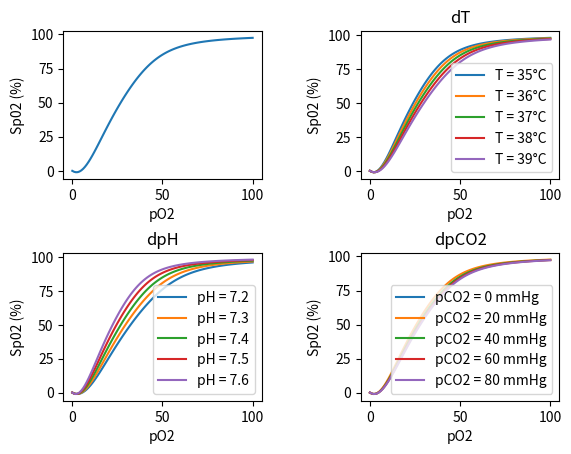

The matplotlib source for this figure:
import matplotlib.pyplot as plt
import numpy as np

def saturazione(pO2_iniz, temp=37, pH=7.4, pCO2=40):
    a1 = -8.5322289*10**3
    a2 = 2.1214010*10**3
    a3 = -6.7073989*10**1
    a4 = 9.3596087*10**5
    a5 = -3.1346258*10**4
    a6 = 2.3961674*10**3
    a7 = -6.7104406*10**1
    pO2 = pO2_iniz*10**(0.024*(37-temp)+0.4*(pH-7.4)+0.06*(np.log10(40)-np.log10(pCO2)))
    spO2 = 100*(a1*pO2+a2*(pO2)**2+a3*(pO2)**3+(pO2)**4)/(a4+a5*(pO2)+a6*(pO2)**2+a7*(pO2)**3+(pO2)**4)
    return spO2

PO2 = np.linspace(0, 100, 100)

# imposta subplots
fig, ((ax1, ax2), (ax3, ax4)) = plt.subplots(2, 2)
plt.subplots_adjust(wspace=0.5, hspace=0.5)

# SpO2
ax1.plot(PO2, saturazione(PO2), label="SpO2")
ax1.set_xlabel("pO2")
ax1.set_ylabel("Sp02 (%)")

# SpO2 con variazione temperatura
temperatura = [t for t in range(35, 40)]
for t in temperatura:
    ax2.plot(PO2, saturazione(PO2, t), label=f'T = {t}°C')
ax2.legend(loc='lower right')
ax2.set_title("dT")
ax2.set_xlabel("pO2")
ax2.set_ylabel("Sp02 (%)")

# SpO2 con variazione pH
pH = [p for p in np.arange(7.2, 7.7, 0.1)]
for p in pH:
    ax3.plot(PO2, saturazione(PO2, pH=p), label=f'pH = {round(p, 1)}')
ax3.legend(loc='lower right')
ax3.set_title("dpH")
ax3.set_xlabel("pO2")
ax3.set_ylabel("Sp02 (%)")

# SpO2 con variazione pCO2
pCO2 = [c for c in np.arange(0, 100, 20)]
for c in pCO2:
    ax4.plot(PO2, saturazione(PO2, pCO2=c), label=f'pCO2 = {c} mmHg')
ax4.legend(loc='lower right')
ax4.set_title("dpCO2")
ax4.set_xlabel("pO2")
ax4.set_ylabel("Sp02 (%)")

# mostra grafico
plt.show()
